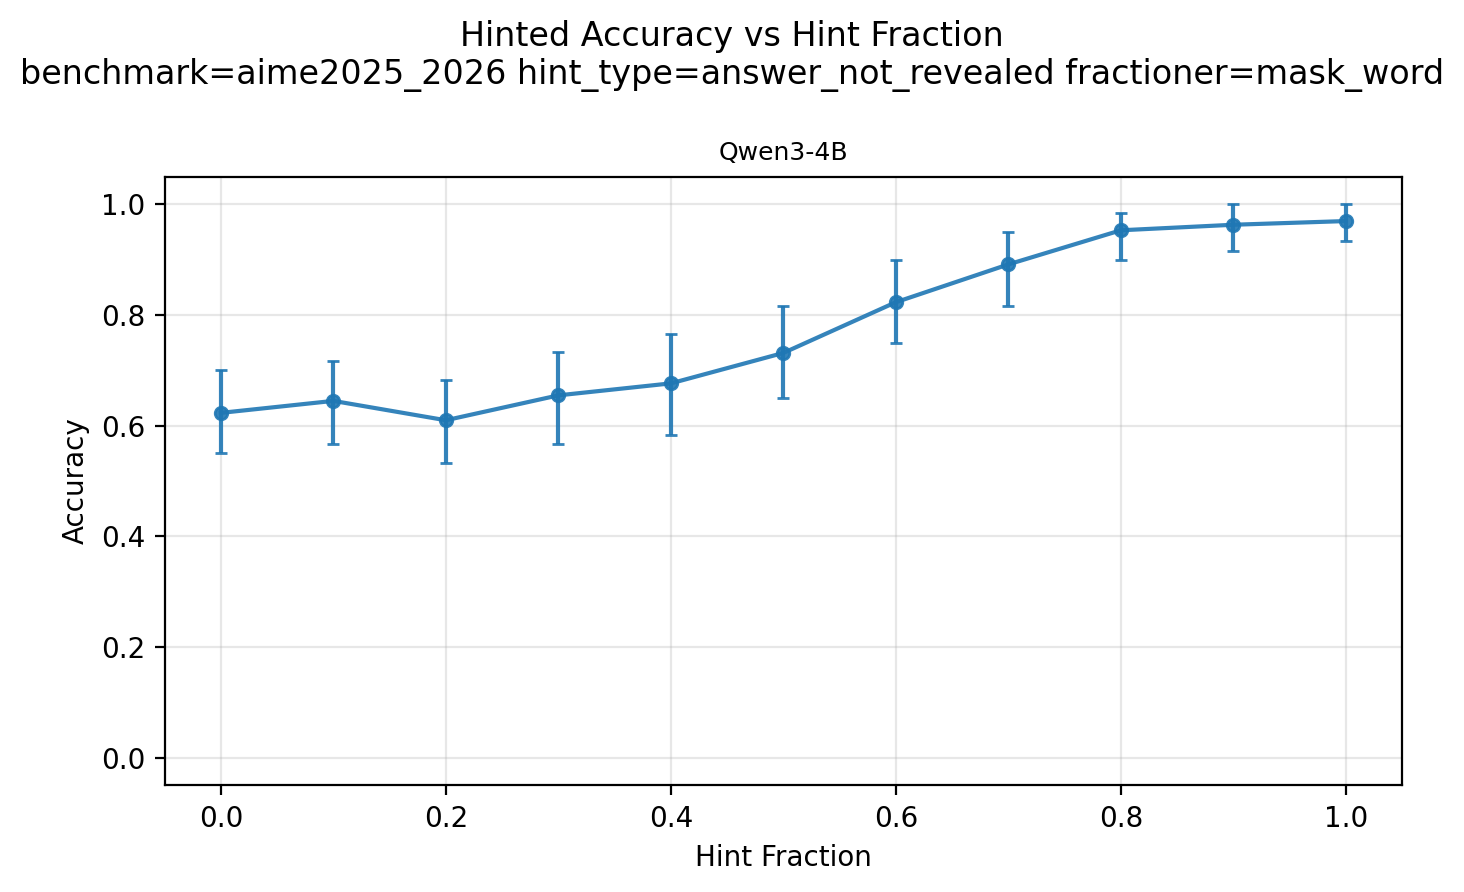

The table this chart was drawn from, first rows:
model, hint_fraction, accuracy, ci_low, ci_high, n_samples, n_rollouts, rows_total, rows_with_known_label, rows_without_known_label, path
Qwen3-4B, 0.0, 0.6233, 0.55, 0.7, 60, 600, 600, 600, 0, data/hinted_inference/aime2025_2026/Qwen…
Qwen3-4B, 0.1, 0.645, 0.5667, 0.7167, 60, 600, 600, 600, 0, data/hinted_inference/aime2025_2026/Qwen…
Qwen3-4B, 0.2, 0.61, 0.5333, 0.6833, 60, 600, 600, 600, 0, data/hinted_inference/aime2025_2026/Qwen…
Qwen3-4B, 0.3, 0.655, 0.5667, 0.7333, 60, 600, 600, 600, 0, data/hinted_inference/aime2025_2026/Qwen…
Qwen3-4B, 0.4, 0.6767, 0.5833, 0.7667, 60, 600, 600, 600, 0, data/hinted_inference/aime2025_2026/Qwen…
Qwen3-4B, 0.5, 0.7317, 0.65, 0.8167, 60, 600, 600, 600, 0, data/hinted_inference/aime2025_2026/Qwen…
Qwen3-4B, 0.6, 0.8233, 0.75, 0.9, 60, 600, 600, 600, 0, data/hinted_inference/aime2025_2026/Qwen…
Qwen3-4B, 0.7, 0.8917, 0.8167, 0.95, 60, 600, 600, 600, 0, data/hinted_inference/aime2025_2026/Qwen…
Qwen3-4B, 0.8, 0.9533, 0.9, 0.9837, 60, 600, 600, 600, 0, data/hinted_inference/aime2025_2026/Qwen…
Qwen3-4B, 0.9, 0.9633, 0.9167, 1.0, 60, 600, 600, 600, 0, data/hinted_inference/aime2025_2026/Qwen…
Qwen3-4B, 1.0, 0.97, 0.9333, 1.0, 60, 600, 600, 600, 0, data/hinted_inference/aime2025_2026/Qwen…
